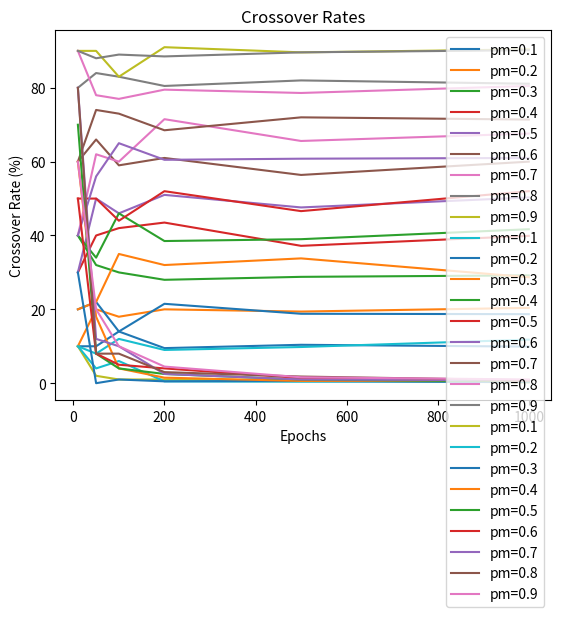

Write the Python code that produced this figure.
import random
import numpy as np
import matplotlib.pyplot as plt


def initialize_population(pop_size, dim):
    return np.random.randint(0, 2, (pop_size, dim))


def n_dimensional_mutation(pop, pm=0.1):
    mutated = 0

    for i in range(len(pop)):
        r = random.uniform(0, 1)
        if r < pm:
            for j in range(len(pop[i])):
                pop[i][j] = 1 if pop[i][j] == 0 else 0
            mutated += 1

    return mutated


def n_dimensional_inversion(pop, pm=0.1):
    inversion = 0

    for i in range(len(pop)):
        r = random.uniform(0, 1)
        if r < pm:
            punkt1 = random.randint(0, len(pop[i]) - 1)
            punkt2 = random.randint(0, len(pop[i]) - 1)
            if punkt1 > punkt2:
                punkt1, punkt2 = punkt2, punkt1
            pop[i][punkt1:punkt2 + 1] = pop[i][punkt1:punkt2 + 1][::-1]
            inversion += 1
    return inversion


def create_population(size):
    return [np.random.randint(0, 2) for _ in range(size)], round(random.random(), 2)


def two_point_crossover(parent1, parent2):
    points = sorted(random.sample(range(1, len(parent1)), 2))
    offspring1 = np.concatenate((parent1[:points[0]], parent2[points[0]:points[1]], parent1[points[1]:]))
    offspring2 = np.concatenate((parent2[:points[0]], parent1[points[0]:points[1]], parent2[points[1]:]))
    return offspring1, offspring2


def genetic_algorithm(dim, pop_size, pk):
    populations = []
    indexes = []
    cross = 0

    for i in range(dim):
        population, num = create_population(pop_size)
        populations.append(population)

        if num < pk:
            indexes.append(population)
            populations.remove(population)
            cross += 1

    if len(indexes) % 2 == 1:
        indexes.append(random.choice(populations))

    print("Selected indexes:", indexes)

    random.shuffle(indexes)
    paired_indexes = [(indexes[i], indexes[i + 1]) for i in range(0, len(indexes), 2)]

    for pair in paired_indexes:
        offspring1, offspring2 = two_point_crossover(pair[0], pair[1])
        print("Offspring1:", offspring1)
        print("Offspring2:", offspring2)

    return cross


def t_01():
    results = []
    for epoch in N_EPOCH:
        population = initialize_population(epoch, DIM)

        for p in PM:
            mutations = n_dimensional_mutation(population, pm=p)
            mutations_rate = mutations / epoch * 100

            print(f"Mutation rate, {epoch}/{p}:", mutations_rate)
            results.append((epoch, p, mutations_rate))

    return results


def t_02():
    results = []
    for epoch in N_EPOCH:
        population = initialize_population(epoch, DIM)

        for p in PM:
            inversions = n_dimensional_inversion(population, pm=p)
            inversions_rate = inversions / epoch * 100

            print(f"Mutation rate, {epoch}/{p}:", inversions_rate)
            results.append((epoch, p, inversions_rate))

    return results


def t_03():
    results = []
    for epoch in N_EPOCH:
        for p in PM:
            cross = genetic_algorithm(DIM, epoch, p)
            cross_rate = cross / epoch * 100

            print(f'Cross rate, {epoch}/{p}:', cross_rate)
            results.append((epoch, p, cross_rate))
    return results


def plot_results(results, title, ylabel):
    epochs = sorted(set([r[0] for r in results]))
    pm_values = sorted(set([r[1] for r in results]))

    for pm in pm_values:
        rates = [r[2] for r in results if r[1] == pm]
        plt.plot(epochs, rates, label=f'pm={pm}')

    plt.xlabel('Epochs')
    plt.ylabel(ylabel)
    plt.title(title)
    plt.legend(loc='upper right')
    plt.show()


if __name__ == '__main__':
    DIM = 10
    N_EPOCH = [10, 50, 100, 200, 500, 1000]
    PM = [0.1, 0.2, 0.3, 0.4, 0.5, 0.6, 0.7, 0.8, 0.9]

    t_01_results = t_01()
    t_02_results = t_02()
    t_03_results = t_03()

    plot_results(t_01_results, 'Mutation Rates', 'Mutation Rate (%)')
    plot_results(t_02_results, 'Inversion Rates', 'Inversion Rate (%)')
    plot_results(t_03_results, 'Crossover Rates', 'Crossover Rate (%)')
